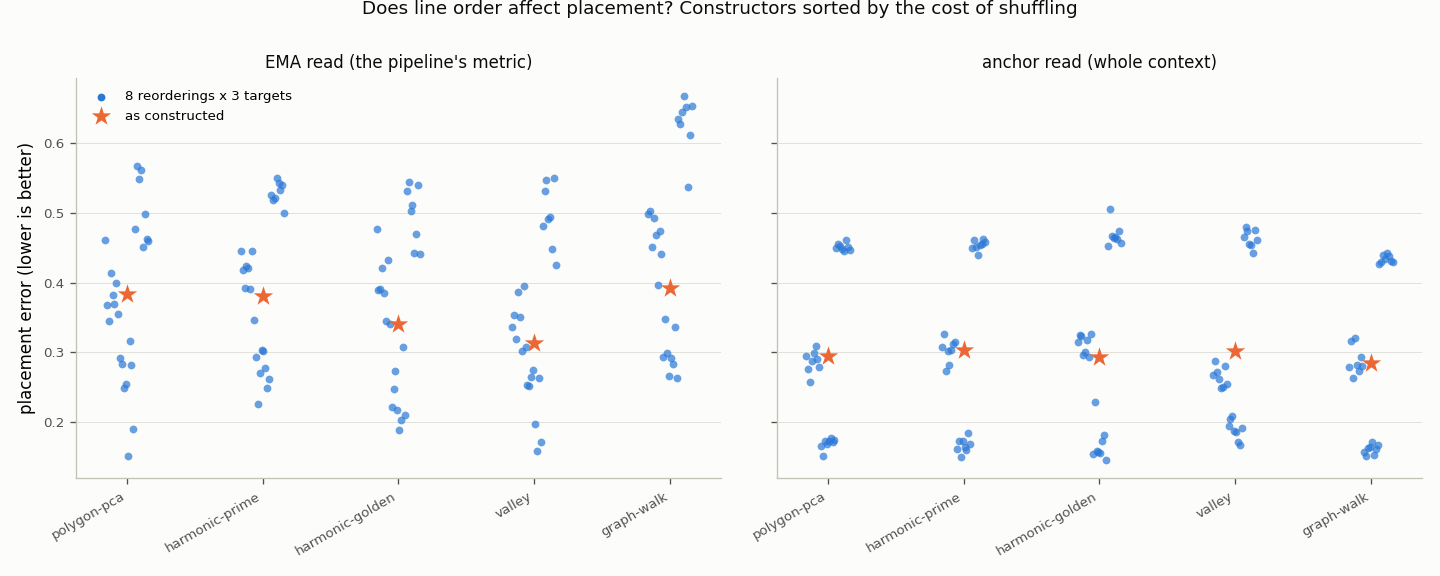

Values plotted in this chart, from the file beside it:
constructor, target, variant, kind, ema_error, anchor_error, ema_v, ema_a, anchor_v, anchor_a, tail_v, tail_a, target_v, target_a
valley, calm, ordered, ordered, 0.2984, 0.2559, 0.5021, 0.3661, 0.5801, 0.3914, 0.7596, 0.1969, 0.75, 0.2
valley, calm, shuffle0, shuffled, 0.3357, 0.2669, 0.47, 0.3851, 0.5671, 0.3944, 0.7375, 0.2073, 0.75, 0.2
valley, calm, shuffle1, shuffled, 0.3529, 0.2877, 0.4516, 0.3885, 0.5555, 0.4121, 0.7512, 0.1954, 0.75, 0.2
valley, calm, shuffle2, shuffled, 0.3186, 0.2711, 0.4892, 0.3829, 0.5663, 0.3993, 0.7152, 0.2112, 0.75, 0.2
valley, calm, shuffle3, shuffled, 0.386, 0.2613, 0.4115, 0.3855, 0.5835, 0.4014, 0.684, 0.2231, 0.75, 0.2
valley, calm, shuffle4, shuffled, 0.3505, 0.2494, 0.4534, 0.3867, 0.6071, 0.4044, 0.7209, 0.2066, 0.75, 0.2
valley, calm, shuffle5, shuffled, 0.3023, 0.2505, 0.5157, 0.3911, 0.5869, 0.3902, 0.7519, 0.2104, 0.75, 0.2
valley, calm, shuffle6, shuffled, 0.3953, 0.2802, 0.4012, 0.3859, 0.5608, 0.4067, 0.695, 0.2204, 0.75, 0.2
valley, calm, shuffle7, shuffled, 0.3072, 0.2544, 0.5013, 0.3804, 0.6044, 0.4087, 0.7139, 0.2138, 0.75, 0.2
valley, calm, reversed, reversed, 0.3558, 0.2489, 0.4312, 0.3579, 0.5981, 0.3972, 0.7504, 0.201, 0.75, 0.2
valley, focused, ordered, ordered, 0.2187, 0.1903, 0.4351, 0.5595, 0.5919, 0.4188, 0.6497, 0.6, 0.65, 0.6
valley, focused, shuffle0, shuffled, 0.2524, 0.1944, 0.4881, 0.4063, 0.585, 0.4168, 0.7224, 0.2698, 0.65, 0.6
valley, focused, shuffle1, shuffled, 0.2522, 0.2048, 0.4408, 0.4593, 0.5452, 0.424, 0.7009, 0.3915, 0.65, 0.6
valley, focused, shuffle2, shuffled, 0.2651, 0.2079, 0.4304, 0.4516, 0.5209, 0.437, 0.6883, 0.32, 0.65, 0.6
valley, focused, shuffle3, shuffled, 0.2741, 0.1862, 0.4576, 0.4048, 0.6067, 0.4189, 0.6528, 0.3482, 0.65, 0.6
valley, focused, shuffle4, shuffled, 0.1965, 0.1861, 0.4826, 0.4971, 0.5819, 0.4268, 0.664, 0.4453, 0.65, 0.6
valley, focused, shuffle5, shuffled, 0.1577, 0.1705, 0.499, 0.5542, 0.5965, 0.4381, 0.6721, 0.5018, 0.65, 0.6
valley, focused, shuffle6, shuffled, 0.2624, 0.1674, 0.4236, 0.4673, 0.5944, 0.4421, 0.6565, 0.3801, 0.65, 0.6
valley, focused, shuffle7, shuffled, 0.1705, 0.1917, 0.4892, 0.5434, 0.5754, 0.4234, 0.6351, 0.5055, 0.65, 0.6
valley, focused, reversed, reversed, 0.3212, 0.1976, 0.446, 0.3519, 0.5962, 0.4099, 0.7504, 0.201, 0.65, 0.6
valley, excited, ordered, ordered, 0.4222, 0.4594, 0.4977, 0.5552, 0.626, 0.4249, 0.8429, 0.7955, 0.8, 0.85
valley, excited, shuffle0, shuffled, 0.481, 0.4659, 0.5493, 0.4395, 0.5846, 0.4369, 0.7457, 0.309, 0.8, 0.85
valley, excited, shuffle1, shuffled, 0.5322, 0.4798, 0.4561, 0.4438, 0.5773, 0.425, 0.7961, 0.5122, 0.8, 0.85
valley, excited, shuffle2, shuffled, 0.5473, 0.4743, 0.3965, 0.4802, 0.5598, 0.441, 0.7282, 0.3871, 0.8, 0.85
valley, excited, shuffle3, shuffled, 0.491, 0.4555, 0.5091, 0.4545, 0.59, 0.4458, 0.7004, 0.427, 0.8, 0.85
valley, excited, shuffle4, shuffled, 0.4937, 0.4537, 0.4396, 0.5125, 0.5857, 0.4501, 0.7454, 0.5834, 0.8, 0.85
valley, excited, shuffle5, shuffled, 0.449, 0.4422, 0.4705, 0.545, 0.6318, 0.4411, 0.7922, 0.6362, 0.8, 0.85
valley, excited, shuffle6, shuffled, 0.5503, 0.4755, 0.4067, 0.4651, 0.5806, 0.4281, 0.7183, 0.4723, 0.8, 0.85
valley, excited, shuffle7, shuffled, 0.4247, 0.4619, 0.4822, 0.5682, 0.5909, 0.4382, 0.7451, 0.6597, 0.8, 0.85
valley, excited, reversed, reversed, 0.6107, 0.4819, 0.4468, 0.3517, 0.6066, 0.4086, 0.7504, 0.201, 0.8, 0.85
harmonic-golden, calm, ordered, ordered, 0.3395, 0.2746, 0.4732, 0.3966, 0.5792, 0.4151, 0.6922, 0.2236, 0.75, 0.2
harmonic-golden, calm, shuffle0, shuffled, 0.4768, 0.3151, 0.3571, 0.4701, 0.5616, 0.4526, 0.6904, 0.3751, 0.75, 0.2
harmonic-golden, calm, shuffle1, shuffled, 0.3891, 0.3242, 0.4638, 0.4637, 0.544, 0.4504, 0.6928, 0.3424, 0.75, 0.2
harmonic-golden, calm, shuffle2, shuffled, 0.3915, 0.3232, 0.4624, 0.4656, 0.5503, 0.4541, 0.7345, 0.3887, 0.75, 0.2
harmonic-golden, calm, shuffle3, shuffled, 0.4213, 0.296, 0.4344, 0.4791, 0.5781, 0.441, 0.7342, 0.4507, 0.75, 0.2
harmonic-golden, calm, shuffle4, shuffled, 0.3846, 0.3005, 0.4502, 0.4409, 0.5577, 0.4309, 0.6524, 0.3598, 0.75, 0.2
harmonic-golden, calm, shuffle5, shuffled, 0.3451, 0.3171, 0.4813, 0.4165, 0.5416, 0.4391, 0.6591, 0.3288, 0.75, 0.2
harmonic-golden, calm, shuffle6, shuffled, 0.4324, 0.2932, 0.4, 0.4539, 0.5716, 0.4326, 0.7501, 0.4696, 0.75, 0.2
harmonic-golden, calm, shuffle7, shuffled, 0.3403, 0.3267, 0.483, 0.4109, 0.5202, 0.4322, 0.6805, 0.2855, 0.75, 0.2
harmonic-golden, calm, reversed, reversed, 0.4187, 0.2585, 0.4268, 0.4661, 0.6024, 0.4122, 0.6859, 0.3306, 0.75, 0.2
harmonic-golden, focused, ordered, ordered, 0.2181, 0.1466, 0.4649, 0.4845, 0.5742, 0.4746, 0.6476, 0.47, 0.65, 0.6
harmonic-golden, focused, shuffle0, shuffled, 0.2213, 0.1532, 0.457, 0.4917, 0.6151, 0.4509, 0.6904, 0.3366, 0.65, 0.6
harmonic-golden, focused, shuffle1, shuffled, 0.2474, 0.2283, 0.4461, 0.46, 0.4584, 0.4759, 0.6756, 0.3969, 0.65, 0.6
harmonic-golden, focused, shuffle2, shuffled, 0.2727, 0.1581, 0.4078, 0.4747, 0.5578, 0.4715, 0.6544, 0.3746, 0.65, 0.6
harmonic-golden, focused, shuffle3, shuffled, 0.2165, 0.1564, 0.4708, 0.4785, 0.5927, 0.4545, 0.6668, 0.3706, 0.65, 0.6
harmonic-golden, focused, shuffle4, shuffled, 0.1879, 0.1551, 0.5059, 0.4794, 0.6036, 0.452, 0.6889, 0.3749, 0.65, 0.6
harmonic-golden, focused, shuffle5, shuffled, 0.2021, 0.1728, 0.4876, 0.4798, 0.5535, 0.4566, 0.6191, 0.4015, 0.65, 0.6
harmonic-golden, focused, shuffle6, shuffled, 0.3071, 0.1806, 0.3774, 0.4587, 0.569, 0.4385, 0.6809, 0.3991, 0.65, 0.6
harmonic-golden, focused, shuffle7, shuffled, 0.2098, 0.1452, 0.5045, 0.4489, 0.6238, 0.4572, 0.7011, 0.4095, 0.65, 0.6
harmonic-golden, focused, reversed, reversed, 0.2192, 0.1566, 0.4698, 0.4751, 0.5991, 0.4519, 0.6859, 0.3306, 0.65, 0.6
harmonic-golden, excited, ordered, ordered, 0.4648, 0.4602, 0.5082, 0.4881, 0.5459, 0.4663, 0.7174, 0.482, 0.8, 0.85
harmonic-golden, excited, shuffle0, shuffled, 0.5311, 0.452, 0.4143, 0.4849, 0.5508, 0.4729, 0.7062, 0.381, 0.8, 0.85
harmonic-golden, excited, shuffle1, shuffled, 0.545, 0.5055, 0.4152, 0.464, 0.4787, 0.4598, 0.6382, 0.4408, 0.8, 0.85
harmonic-golden, excited, shuffle2, shuffled, 0.5031, 0.4675, 0.4877, 0.4556, 0.5598, 0.449, 0.6448, 0.3616, 0.8, 0.85
harmonic-golden, excited, shuffle3, shuffled, 0.5115, 0.4638, 0.4535, 0.4737, 0.5256, 0.4761, 0.6566, 0.3871, 0.8, 0.85
harmonic-golden, excited, shuffle4, shuffled, 0.4431, 0.4657, 0.5365, 0.4938, 0.5868, 0.436, 0.7023, 0.4444, 0.8, 0.85
harmonic-golden, excited, shuffle5, shuffled, 0.4696, 0.4632, 0.5029, 0.4864, 0.5438, 0.4641, 0.6718, 0.4479, 0.8, 0.85
harmonic-golden, excited, shuffle6, shuffled, 0.5405, 0.4741, 0.3942, 0.493, 0.5339, 0.4576, 0.634, 0.365, 0.8, 0.85
harmonic-golden, excited, shuffle7, shuffled, 0.4418, 0.4571, 0.522, 0.5065, 0.5802, 0.4493, 0.7281, 0.5419, 0.8, 0.85
harmonic-golden, excited, reversed, reversed, 0.5069, 0.4562, 0.451, 0.4824, 0.5915, 0.4442, 0.6859, 0.3306, 0.8, 0.85
... 90 more rows
